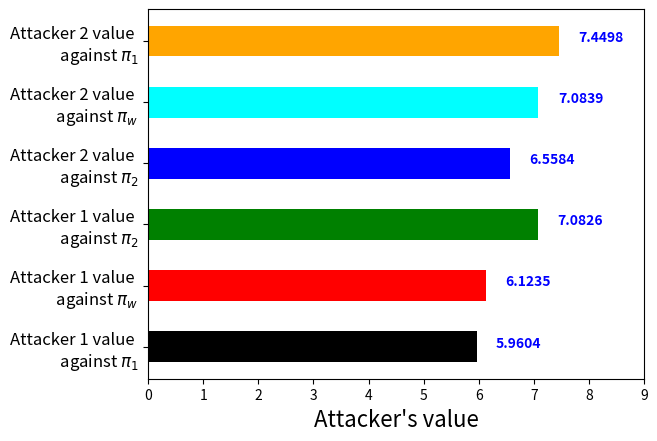

Write the Python code that produced this figure.
# -*- coding: utf-8 -*-
"""
Created on Sun Mar  5 20:26:31 2023

[redacted]
"""

import numpy as np
import matplotlib.pyplot as plt

def draw():
    x = [1, 2, 3, 4]
    y1 = [-6.3697, -4.9677, -4.3673, 0]
    y2 = [-4.9726, -4.3764, -4.1451, 0]
    y1_regret = [-6.6322, -6.1601, -4.4285, 0]
    y2_regret = [-4.9759, -5.0402, -4.3436, 0]
    
    plt.plot(x, y1, marker = "*", markersize = 8, linewidth = 4, color = 'blue', label = "Optimal policy against attacker 1")
    plt.plot(x, y2, marker = "*", markersize = 8, linewidth = 4, color = 'red', label = "Optimal policy against attacker 2")
    plt.plot(x, y1_regret, marker = "*", markersize = 8, linewidth = 4, color = 'black', label = "Regret minimization policy against attacker 1")
    plt.plot(x, y2_regret, marker = "*", markersize = 8, linewidth = 4, color = 'green', label = "Regret minimization policy against attacker 2")
    
    plt.xticks([1, 2, 3, 4])
    plt.xlabel("Number of sensors", fontsize = 16)
    plt.yticks([-7, -6, -5, -4, -3, -2, -1, 0])
    plt.ylabel("Defender's value", fontsize = 16) 
    plt.legend()
    plt.show()
    
def draw_att():
    x = [1, 2, 3, 4]
    y1 = [6.7431, 5.9604, 5.2428, 0]
    y2 = [7.4487, 6.5584, 5.7437, 0]
    y1_regret = [6.9624, 6.1235, 5.2476, 0]
    y2_regret = [7.6680, 7.0389, 6.5138, 0]
    
    plt.plot(x, y1, marker = "*", markersize = 8, linewidth = 4, color = 'blue', label = "Optimal policy against attacker 1")
    plt.plot(x, y2, marker = "*", markersize = 8, linewidth = 4, color = 'red', label = "Optimal policy against attacker 2")
    plt.plot(x, y1_regret, marker = "*", markersize = 8, linewidth = 4, color = 'black', label = "Regret minimization policy against attacker 1")
    plt.plot(x, y2_regret, marker = "*", markersize = 8, linewidth = 4, color = 'green', label = "Regret minimization policy against attacker 2")
    
    plt.xticks([1, 2, 3, 4])
    plt.xlabel("Number of sensors", fontsize = 16)
    plt.yticks([8, 7, 6, 5, 4, 3, 2, 1, 0])
    plt.ylabel("Attacker's value", fontsize = 16) 
    plt.legend()
    plt.show()
    
def draw_bar_plot():

 
    # create a dataset
    y = [5.9604, 6.1235, 7.0826, 6.5584, 7.0839, 7.4498]
    x = ('A', 'B', 'C', 'D', 'E', 'F')
    # x = [0, 1, 2, 3, 4, 5, 6, 7]
    # y = [160, 167, 17, 130, 120, 40, 105, 70]
    fig, ax = plt.subplots()
    width = 0.5
    ind = np.arange(len(x))
    plt.xticks([0, 1, 2, 3, 4, 5, 6, 7, 8, 9])
    plt.xlabel("Attacker's value", fontsize = 16)
    plt.xlim(0, 9)
    plt.yticks(ind, ['Attacker 1 value \n against $\pi_1$', 'Attacker 1 value \n against $\pi_w$', 'Attacker 1 value \n against $\pi_2$', 'Attacker 2 value \n against $\pi_2$', 'Attacker 2 value \n against $\pi_w$', 'Attacker 2 value \n against $\pi_1$'], fontsize = 12)
    ax.barh(ind, y, width, color=['black', 'red', 'green', 'blue', 'cyan', 'orange'])
 
    for i, v in enumerate(y):
        ax.text(v+0.35 , i , str(v),
            color = 'blue', fontweight = 'bold')
    plt.show()
    
if __name__ == "__main__":
    # draw()
    # draw_att()
    draw_bar_plot()